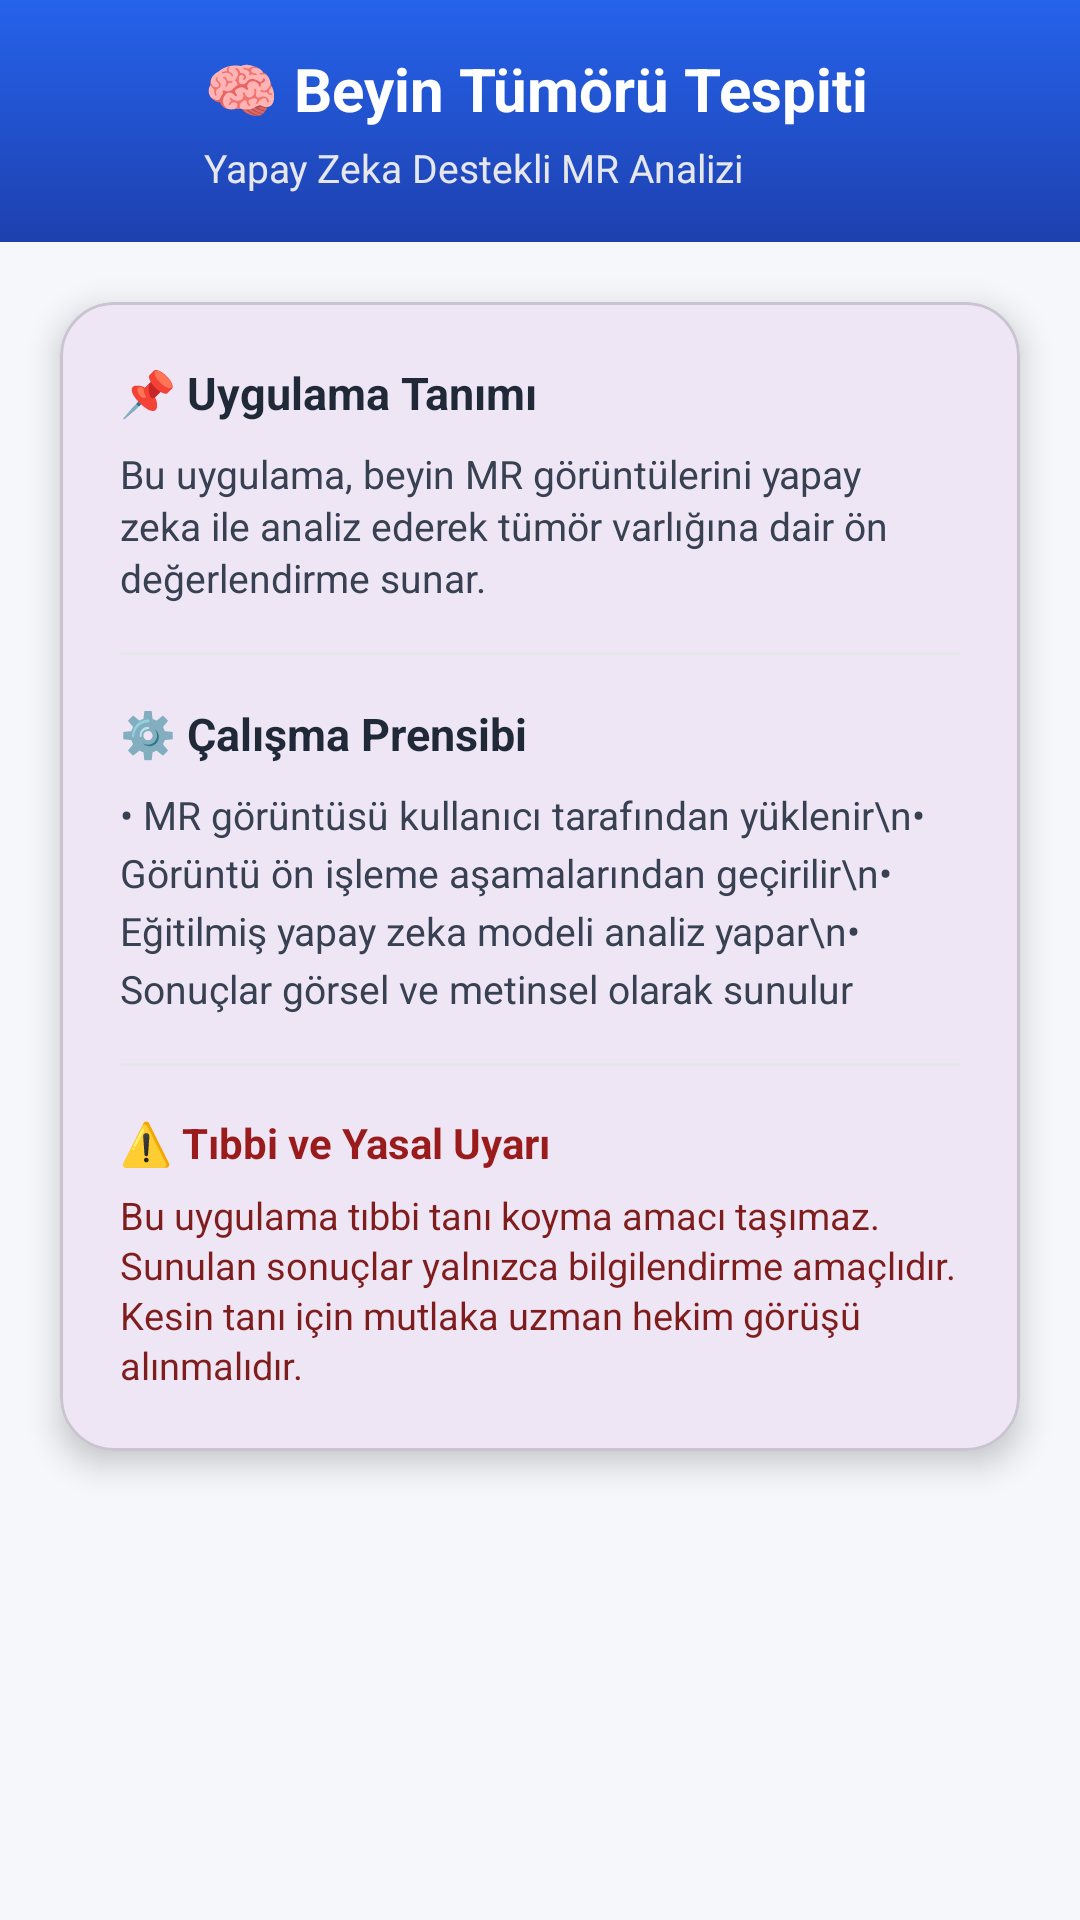

This screen was rendered from an Android layout file. Write that file and the resources it references.
<!-- AndroidManifest.xml: application theme Theme.Bitirmeiki -->
<!-- res/layout/activity_home.xml -->
<?xml version="1.0" encoding="utf-8"?>
<androidx.drawerlayout.widget.DrawerLayout
    xmlns:android="http://schemas.android.com/apk/res/android"
    xmlns:app="http://schemas.android.com/apk/res-auto"
    android:id="@+id/drawerLayout"
    android:layout_width="match_parent"
    android:layout_height="match_parent">

    
    <androidx.constraintlayout.widget.ConstraintLayout
        android:layout_width="match_parent"
        android:layout_height="match_parent"
        android:background="#F5F7FA">

        
        <androidx.constraintlayout.widget.ConstraintLayout
            android:id="@+id/topBar"
            android:layout_width="0dp"
            android:layout_height="wrap_content"
            android:background="@drawable/bg_gradient_header"
            android:padding="16dp"
            app:layout_constraintTop_toTopOf="parent"
            app:layout_constraintStart_toStartOf="parent"
            app:layout_constraintEnd_toEndOf="parent">

            
            <ImageButton
                android:id="@+id/btnMenu"
                android:layout_width="40dp"
                android:layout_height="40dp"
                android:src="@drawable/ic_menu"
                android:background="@android:color/transparent"
                android:tint="#FFFFFF"
                android:contentDescription="Menüyü aç"
                app:layout_constraintStart_toStartOf="parent"
                app:layout_constraintTop_toTopOf="parent"
                app:layout_constraintBottom_toBottomOf="parent"/>

            
            <LinearLayout
                android:layout_width="0dp"
                android:layout_height="wrap_content"
                android:orientation="vertical"
                android:layout_marginStart="12dp"
                app:layout_constraintStart_toEndOf="@id/btnMenu"
                app:layout_constraintTop_toTopOf="parent"
                app:layout_constraintBottom_toBottomOf="parent"
                app:layout_constraintEnd_toEndOf="parent">

                <TextView
                    android:layout_width="wrap_content"
                    android:layout_height="wrap_content"
                    android:text="🧠 Beyin Tümörü Tespiti"
                    android:textSize="20sp"
                    android:textStyle="bold"
                    android:textColor="#FFFFFF"/>

                <TextView
                    android:layout_width="wrap_content"
                    android:layout_height="wrap_content"
                    android:text="Yapay Zeka Destekli MR Analizi"
                    android:textSize="13sp"
                    android:textColor="#E5E7EB"
                    android:layout_marginTop="4dp"/>
            </LinearLayout>

        </androidx.constraintlayout.widget.ConstraintLayout>

        
        <com.google.android.material.card.MaterialCardView
            android:layout_width="0dp"
            android:layout_height="wrap_content"
            android:layout_margin="20dp"
            app:cardCornerRadius="18dp"
            app:cardElevation="6dp"
            app:layout_constraintTop_toBottomOf="@id/topBar"
            app:layout_constraintStart_toStartOf="parent"
            app:layout_constraintEnd_toEndOf="parent">

            <LinearLayout
                android:layout_width="match_parent"
                android:layout_height="wrap_content"
                android:orientation="vertical"
                android:padding="20dp">

                
                <TextView
                    android:layout_width="wrap_content"
                    android:layout_height="wrap_content"
                    android:text="📌 Uygulama Tanımı"
                    android:textStyle="bold"
                    android:textSize="15sp"
                    android:textColor="#1F2937"/>

                <TextView
                    android:layout_width="match_parent"
                    android:layout_height="wrap_content"
                    android:text="Bu uygulama, beyin MR görüntülerini yapay zeka ile analiz ederek tümör varlığına dair ön değerlendirme sunar."
                    android:textSize="13sp"
                    android:textColor="#374151"
                    android:layout_marginTop="8dp"
                    android:lineSpacingExtra="2dp"/>

                
                <View
                    android:layout_width="match_parent"
                    android:layout_height="1dp"
                    android:layout_marginVertical="16dp"
                    android:background="#E5E7EB"/>

                
                <TextView
                    android:layout_width="wrap_content"
                    android:layout_height="wrap_content"
                    android:text="⚙️ Çalışma Prensibi"
                    android:textStyle="bold"
                    android:textSize="15sp"
                    android:textColor="#1F2937"/>

                <TextView
                    android:layout_width="match_parent"
                    android:layout_height="wrap_content"
                    android:text="• MR görüntüsü kullanıcı tarafından yüklenir\n• Görüntü ön işleme aşamalarından geçirilir\n• Eğitilmiş yapay zeka modeli analiz yapar\n• Sonuçlar görsel ve metinsel olarak sunulur"
                    android:textSize="13sp"
                    android:textColor="#374151"
                    android:layout_marginTop="8dp"
                    android:lineSpacingExtra="4dp"/>

                
                <View
                    android:layout_width="match_parent"
                    android:layout_height="1dp"
                    android:layout_marginVertical="16dp"
                    android:background="#E5E7EB"/>

                
                <TextView
                    android:layout_width="wrap_content"
                    android:layout_height="wrap_content"
                    android:text="⚠️ Tıbbi ve Yasal Uyarı"
                    android:textStyle="bold"
                    android:textSize="14sp"
                    android:textColor="#991B1B"/>

                <TextView
                    android:layout_width="match_parent"
                    android:layout_height="wrap_content"
                    android:text="Bu uygulama tıbbi tanı koyma amacı taşımaz. Sunulan sonuçlar yalnızca bilgilendirme amaçlıdır. Kesin tanı için mutlaka uzman hekim görüşü alınmalıdır."
                    android:textSize="12.5sp"
                    android:textColor="#7F1D1D"
                    android:layout_marginTop="6dp"
                    android:lineSpacingExtra="2dp"/>

            </LinearLayout>
        </com.google.android.material.card.MaterialCardView>

    </androidx.constraintlayout.widget.ConstraintLayout>

    
    <com.google.android.material.navigation.NavigationView
        android:id="@+id/navigationView"
        android:layout_width="wrap_content"
        android:layout_height="match_parent"
        android:layout_gravity="start"
        app:menu="@menu/drawer_menu"
        app:headerLayout="@layout/nav_header"/>

</androidx.drawerlayout.widget.DrawerLayout>
<!-- res/layout/nav_header.xml (included above) -->
<?xml version="1.0" encoding="utf-8"?>
<LinearLayout
    xmlns:android="http://schemas.android.com/apk/res/android"
    android:layout_width="match_parent"
    android:layout_height="160dp"
    android:orientation="vertical"
    android:padding="24dp"
    android:background="@drawable/bg_gradient_header"
    android:gravity="bottom">

    
    <TextView
        android:id="@+id/tvUserName"
        android:layout_width="wrap_content"
        android:layout_height="wrap_content"
        android:text="Kullanıcı Adı"
        android:textSize="18sp"
        android:textStyle="bold"
        android:textColor="#FFFFFF"/>

    
    <TextView
        android:id="@+id/tvUserEmail"
        android:layout_width="wrap_content"
        android:layout_height="wrap_content"
        android:text="email@ornek.com"
        android:textSize="14sp"
        android:textColor="#E5E7EB"
        android:layout_marginTop="4dp"/>
</LinearLayout>
<!-- resources referenced by this layout -->
<resources>
  <!-- drawable bg_gradient_header (drawable) -->
  <shape xmlns:android="http://schemas.android.com/apk/res/android">
      <gradient
          android:startColor="#2563EB"
          android:endColor="#1E40AF"
          android:angle="270"/>
  </shape>
  <style name="Theme.Bitirmeiki" parent="Base.Theme.Bitirmeiki" />
  <style name="Base.Theme.Bitirmeiki" parent="Theme.Material3.DayNight.NoActionBar">
          
          
      </style>
</resources>
